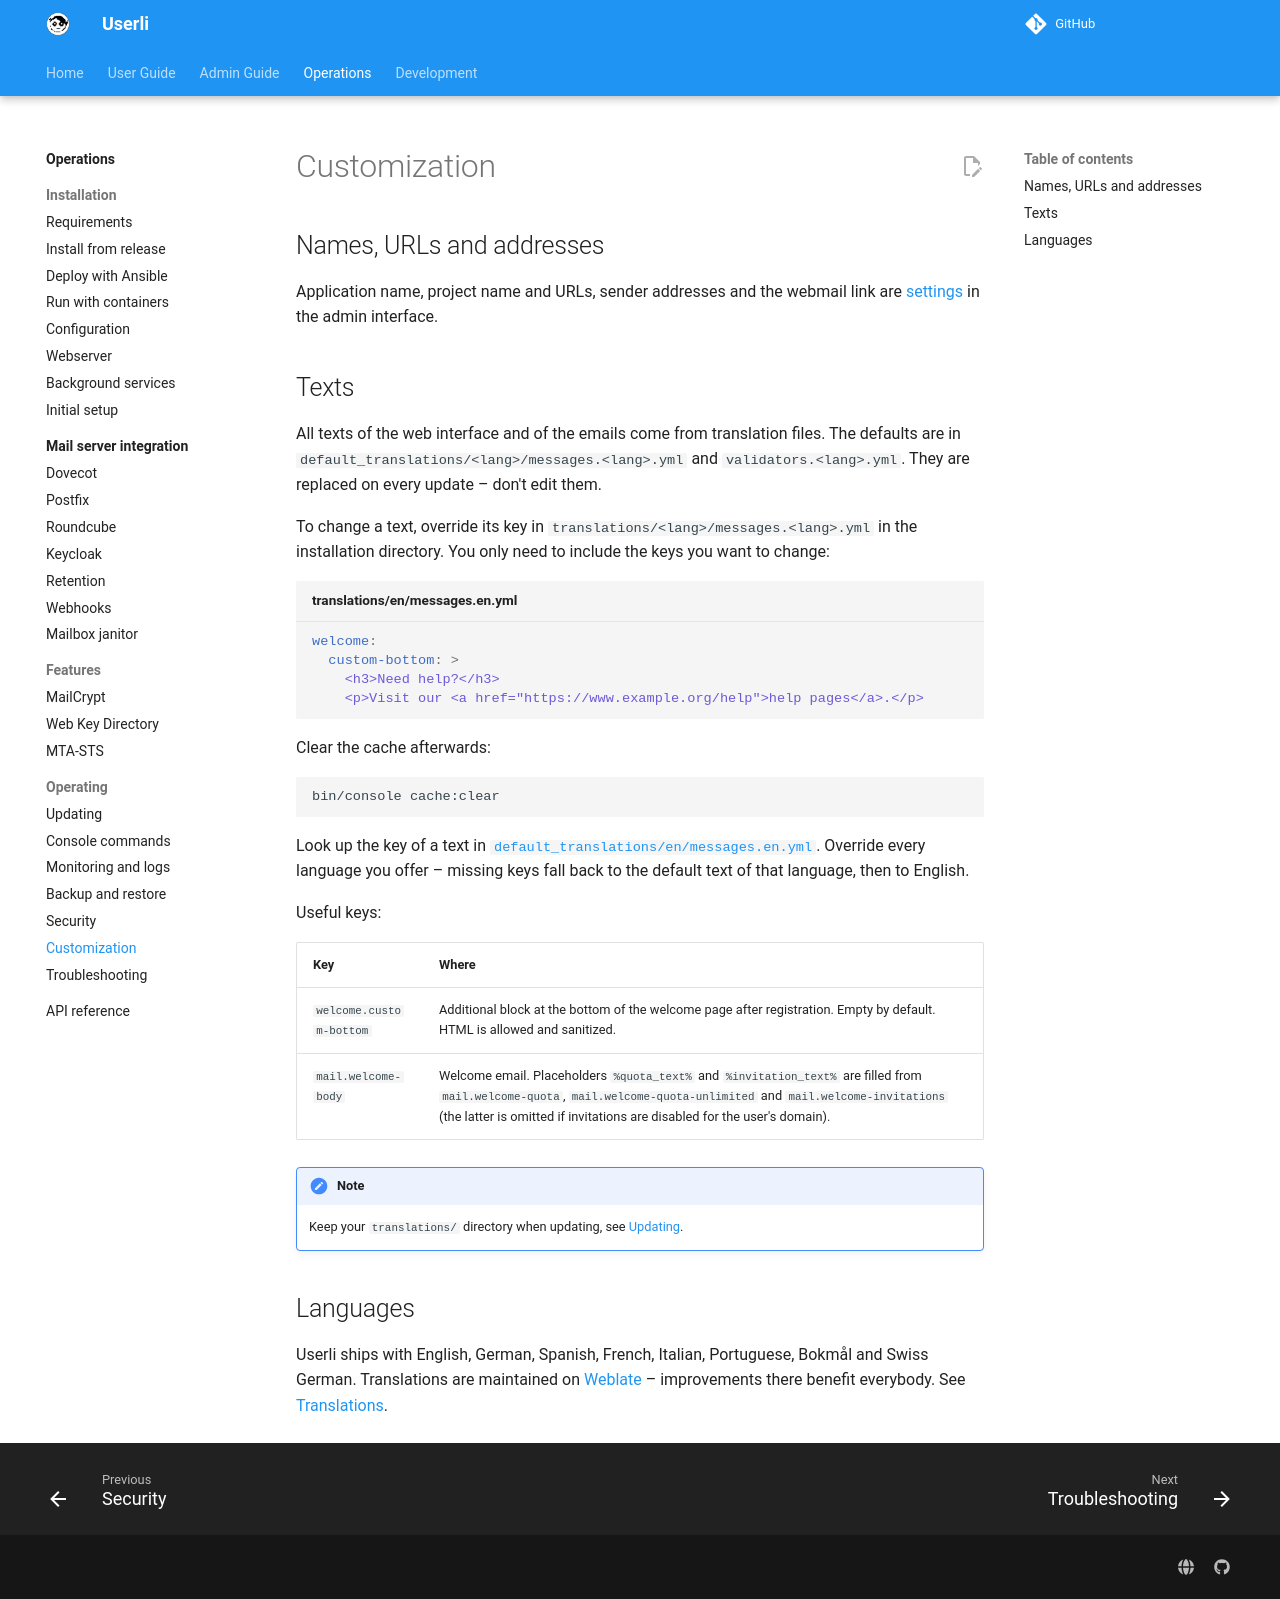

repository: systemli/userli · page: operations/customization/index.html · generator: mkdocs

# Customization

## Names, URLs and addresses

Application name, project name and URLs, sender addresses and the webmail link
are [settings](../admin/settings.md) in the admin interface.

## Texts

All texts of the web interface and of the emails come from translation files.
The defaults are in `default_translations/<lang>/messages.<lang>.yml` and
`validators.<lang>.yml`. They are replaced on every update – don't edit them.

To change a text, override its key in
`translations/<lang>/messages.<lang>.yml` in the installation directory. You
only need to include the keys you want to change:

```yaml title="translations/en/messages.en.yml"
welcome:
  custom-bottom: >
    <h3>Need help?</h3>
    <p>Visit our <a href="https://www.example.org/help">help pages</a>.</p>
```

Clear the cache afterwards:

```shell
bin/console cache:clear
```

Look up the key of a text in
[`default_translations/en/messages.en.yml`](https://github.com/systemli/userli/blob/main/default_translations/en/messages.en.yml).
Override every language you offer – missing keys fall back to the default text
of that language, then to English.

Useful keys:

| Key | Where |
|-----|-------|
| `welcome.custom-bottom` | Additional block at the bottom of the welcome page after registration. Empty by default. HTML is allowed and sanitized. |
| `mail.welcome-body` | Welcome email. Placeholders `%quota_text%` and `%invitation_text%` are filled from `mail.welcome-quota`, `mail.welcome-quota-unlimited` and `mail.welcome-invitations` (the latter is omitted if invitations are disabled for the user's domain). |

!!! note

    Keep your `translations/` directory when updating, see
    [Updating](updating.md).

## Languages

Userli ships with English, German, Spanish, French, Italian, Portuguese,
Bokmål and Swiss German. Translations are maintained on
[Weblate](https://hosted.weblate.org/engage/userli/) – improvements there
benefit everybody. See [Translations](../development/translations.md).
